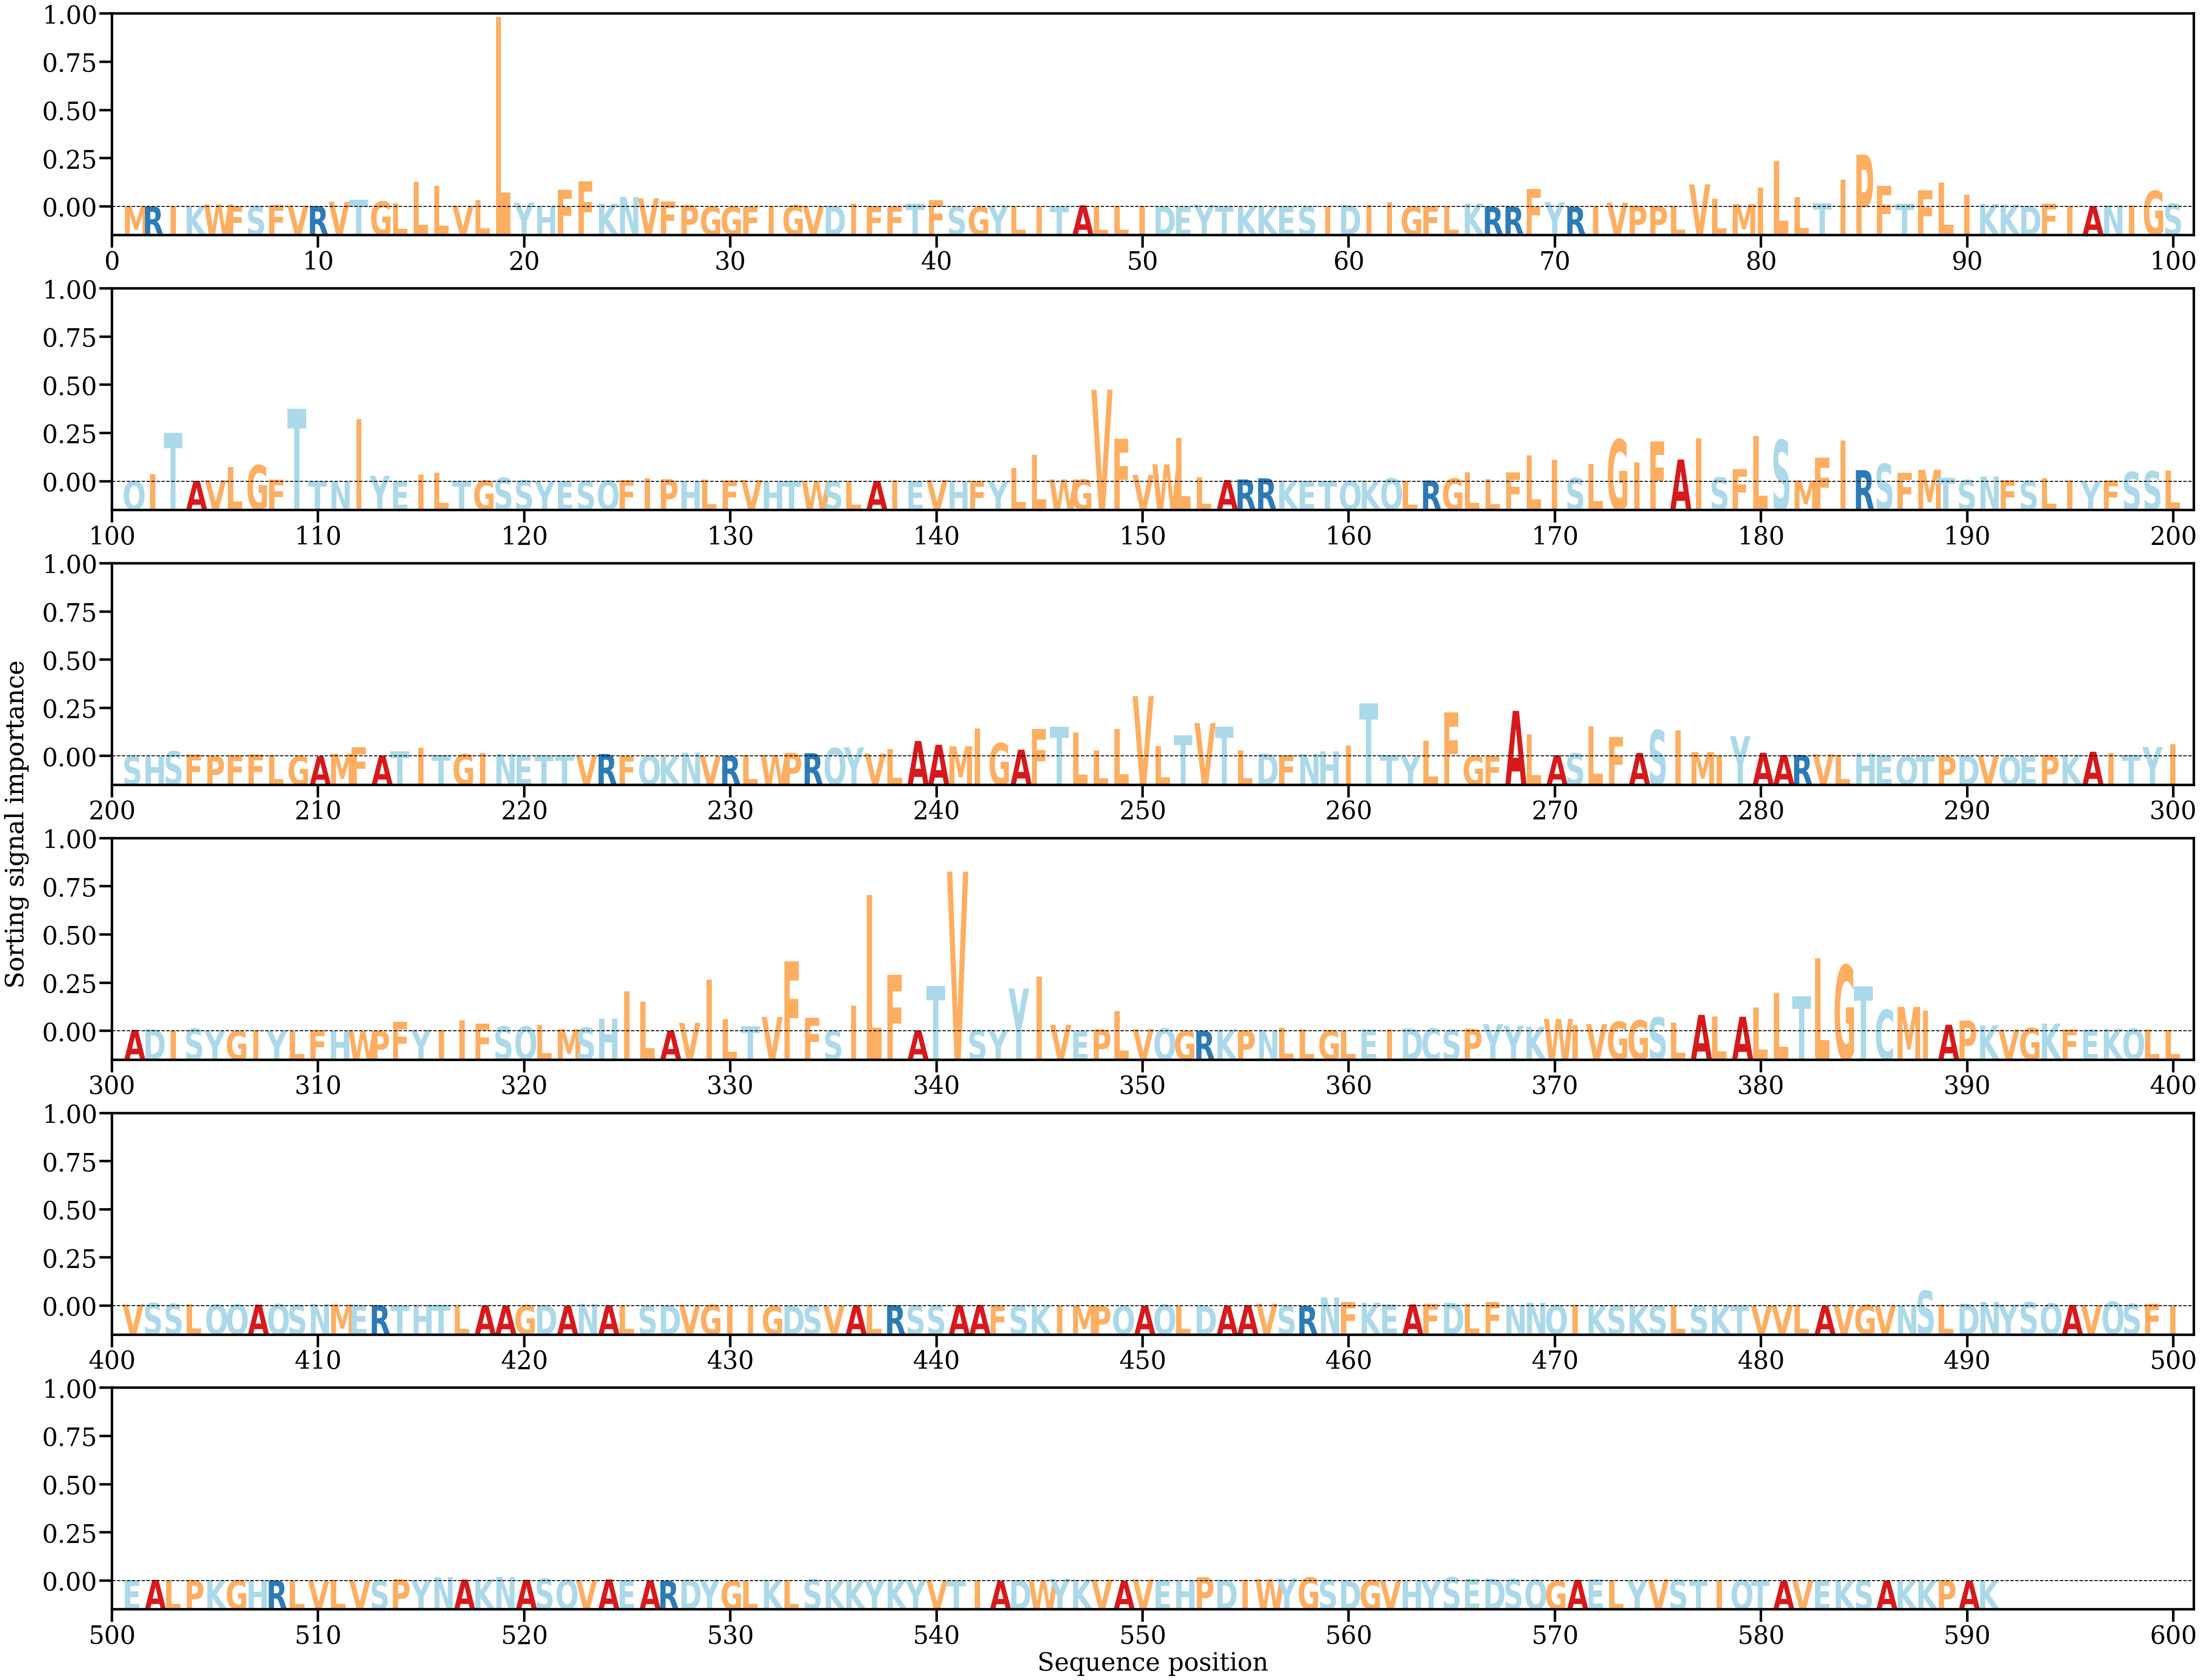

The data file committed next to this chart (first rows):
AA, Alpha
M, [3.998189e-05]
R, [7.5163385e-05]
I, [0.00010516]
K, [3.5394507e-05]
W, [0.00054087]
F, [0.00017991]
S, [0.00010886]
F, [0.00038536]
V, [0.00025605]
R, [0.00017358]
V, [0.00115175]
T, [0.00162625]
G, [0.00121382]
L, [0.00079115]
L, [0.00578464]
L, [0.00486944]
V, [0.00023798]
L, [0.00148643]
L, [0.04377731]
Y, [0.00095038]
H, [0.00023976]
F, [0.00393545]
F, [0.0059243]
K, [0.00070301]
N, [0.0022751]
V, [0.00196099]
F, [0.00121844]
P, [0.00035765]
G, [1.1363008e-05]
G, [1.7304445e-05]
F, [1.8624702e-05]
I, [0.00023114]
G, [0.00033433]
V, [0.0001497]
D, [0.00020428]
I, [0.00071706]
F, [6.5913955e-05]
F, [0.00011735]
T, [0.00070592]
F, [0.00158267]
S, [0.00011445]
G, [1.8193101e-05]
Y, [0.00026865]
L, [0.00011993]
I, [6.37339e-05]
T, [5.006836e-05]
A, [0.00032081]
L, [0.00010118]
L, [0.00017494]
I, [0.0002174]
D, [0.00017039]
E, [3.1345837e-05]
Y, [0.00038943]
T, [9.833501e-05]
K, [2.9063309e-05]
K, [4.680254e-05]
E, [7.1021845e-05]
S, [7.844752e-05]
I, [0.00013271]
D, [0.0003878]
... 531 more rows
